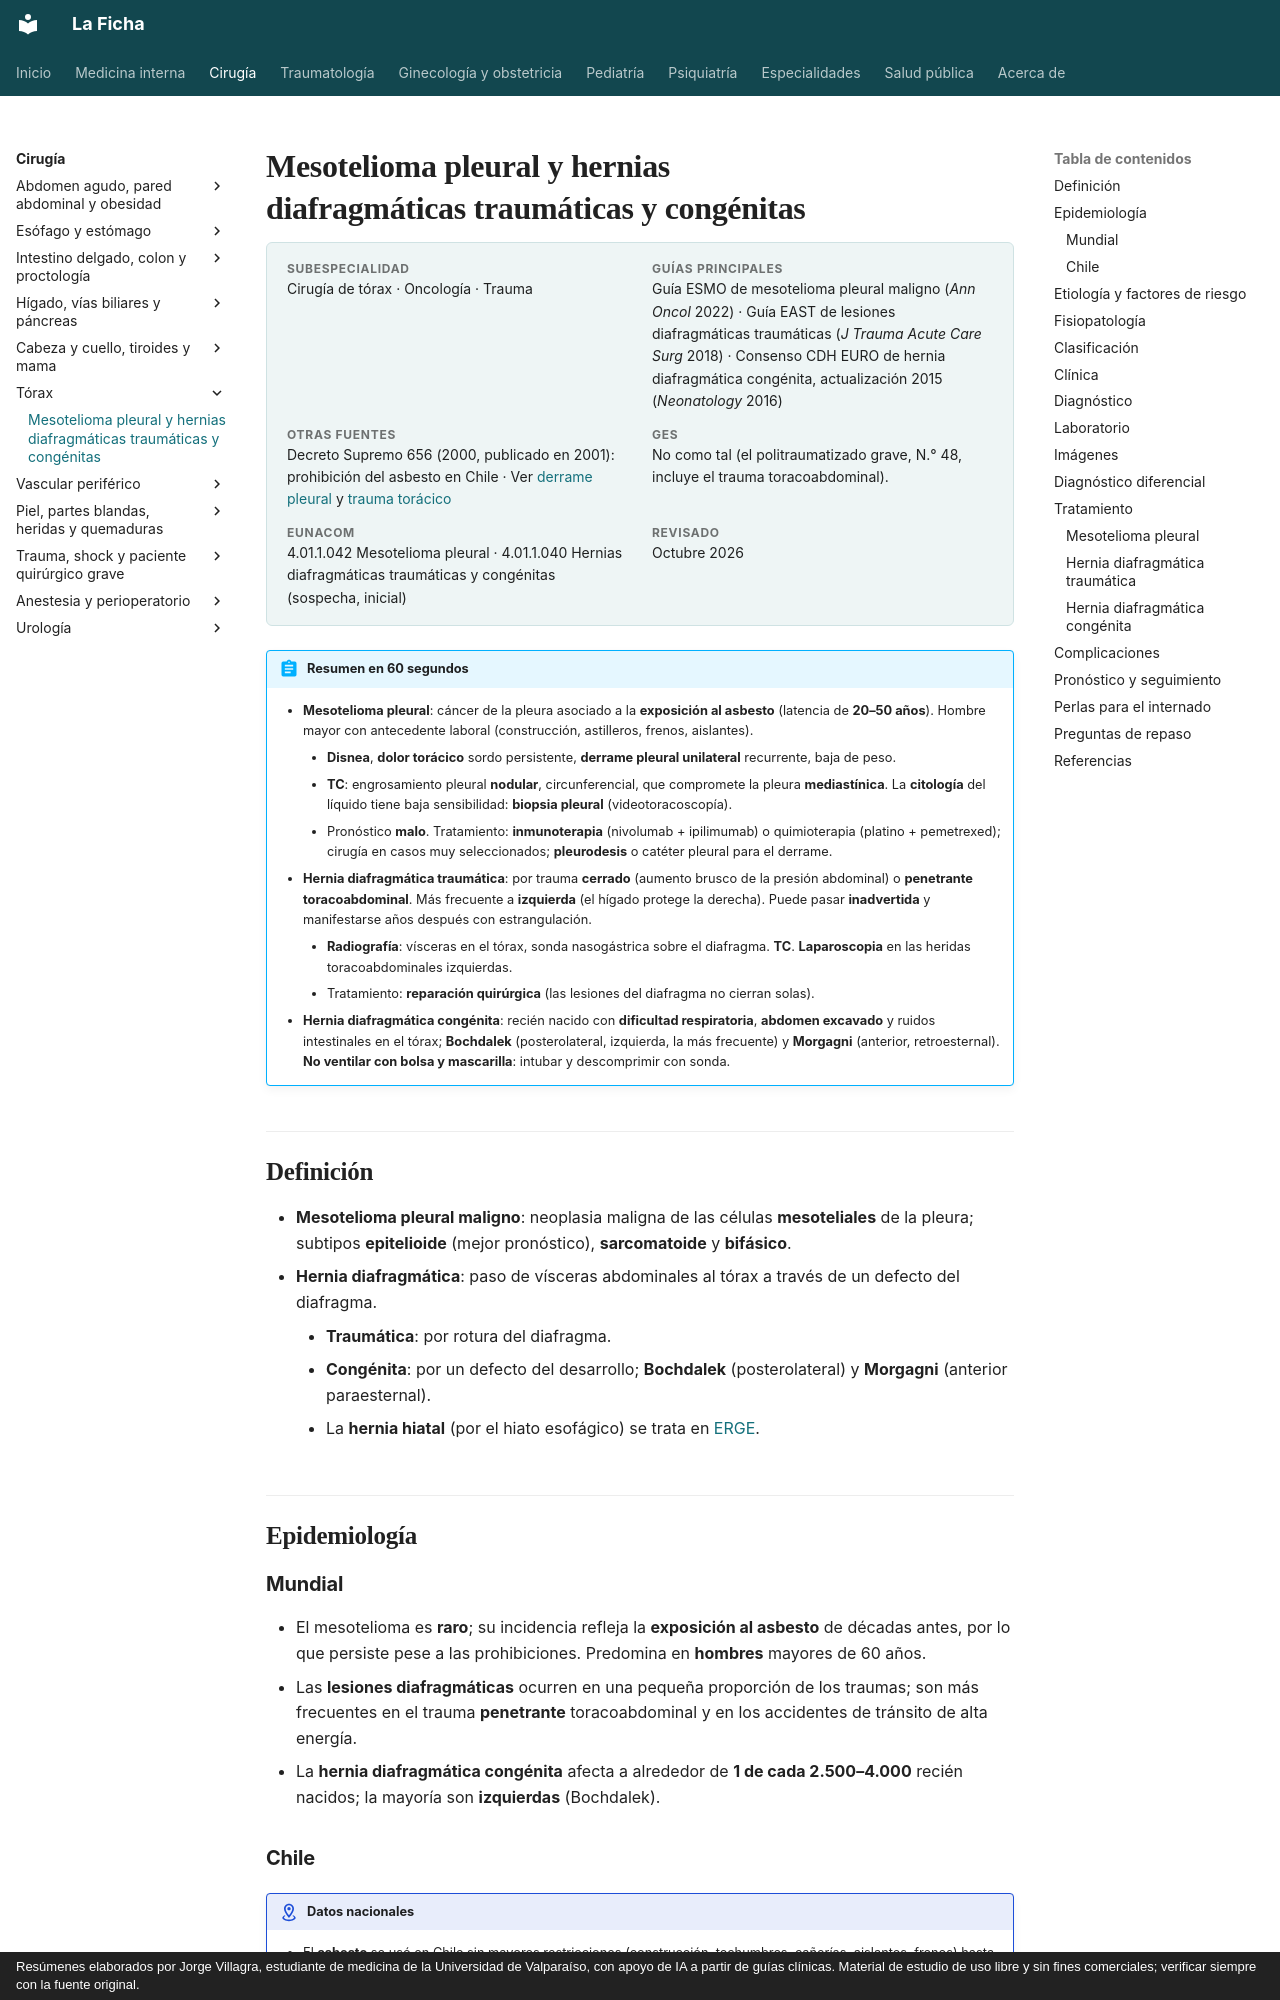

repository: jorgevillagrareyes-dotcom/Medicina-interna · page: cirugia/torax/mesotelioma-y-hernias-diafragmaticas.html · generator: mkdocs · copyright: Resúmenes elaborados por Jorge Villagra, estudiante de medicina de la Universidad de Valparaíso, con apoyo de IA a partir de guías clínicas. Material de estudio de uso libre y sin fines comerciales; verificar siempre con la fuente original.

---
tags:
  - Cirugía
---

# Mesotelioma pleural y hernias diafragmáticas traumáticas y congénitas

<div class="ficha" markdown>

**Subespecialidad**
Cirugía de tórax · Oncología · Trauma

**Guías principales**
Guía ESMO de mesotelioma pleural maligno (*Ann Oncol* 2022) · Guía EAST de lesiones diafragmáticas traumáticas (*J Trauma Acute Care Surg* 2018) · Consenso CDH EURO de hernia diafragmática congénita, actualización 2015 (*Neonatology* 2016)

**Otras fuentes**
Decreto Supremo 656 (2000, publicado en 2001): prohibición del asbesto en Chile · Ver [derrame pleural](../../respiratorio/derrame-pleural.md) y [trauma torácico](../../respiratorio/neumotorax-y-trauma-toracico.md)

**GES**
No como tal (el politraumatizado grave, N.° 48, incluye el trauma toracoabdominal).

**EUNACOM**
4.01.1.042 Mesotelioma pleural · 4.01.1.040 Hernias diafragmáticas traumáticas y congénitas (sospecha, inicial)

**Revisado**
Octubre 2026

</div>

!!! abstract "Resumen en 60 segundos"
    - **Mesotelioma pleural**: cáncer de la pleura asociado a la **exposición al asbesto** (latencia de **20–50 años**). Hombre mayor con antecedente laboral (construcción, astilleros, frenos, aislantes).
        - **Disnea**, **dolor torácico** sordo persistente, **derrame pleural unilateral** recurrente, baja de peso.
        - **TC**: engrosamiento pleural **nodular**, circunferencial, que compromete la pleura **mediastínica**. La **citología** del líquido tiene baja sensibilidad: **biopsia pleural** (videotoracoscopía).
        - Pronóstico **malo**. Tratamiento: **inmunoterapia** (nivolumab + ipilimumab) o quimioterapia (platino + pemetrexed); cirugía en casos muy seleccionados; **pleurodesis** o catéter pleural para el derrame.
    - **Hernia diafragmática traumática**: por trauma **cerrado** (aumento brusco de la presión abdominal) o **penetrante** **toracoabdominal**. Más frecuente a **izquierda** (el hígado protege la derecha). Puede pasar **inadvertida** y manifestarse años después con estrangulación.
        - **Radiografía**: vísceras en el tórax, sonda nasogástrica sobre el diafragma. **TC**. **Laparoscopia** en las heridas toracoabdominales izquierdas.
        - Tratamiento: **reparación quirúrgica** (las lesiones del diafragma no cierran solas).
    - **Hernia diafragmática congénita**: recién nacido con **dificultad respiratoria**, **abdomen excavado** y ruidos intestinales en el tórax; **Bochdalek** (posterolateral, izquierda, la más frecuente) y **Morgagni** (anterior, retroesternal). **No ventilar con bolsa y mascarilla**: intubar y descomprimir con sonda.

## Definición

- **Mesotelioma pleural maligno**: neoplasia maligna de las células **mesoteliales** de la pleura; subtipos **epitelioide** (mejor pronóstico), **sarcomatoide** y **bifásico**.
- **Hernia diafragmática**: paso de vísceras abdominales al tórax a través de un defecto del diafragma.
    - **Traumática**: por rotura del diafragma.
    - **Congénita**: por un defecto del desarrollo; **Bochdalek** (posterolateral) y **Morgagni** (anterior paraesternal).
    - La **hernia hiatal** (por el hiato esofágico) se trata en [ERGE](../../gastroenterologia/reflujo-gastroesofagico.md).

## Epidemiología
